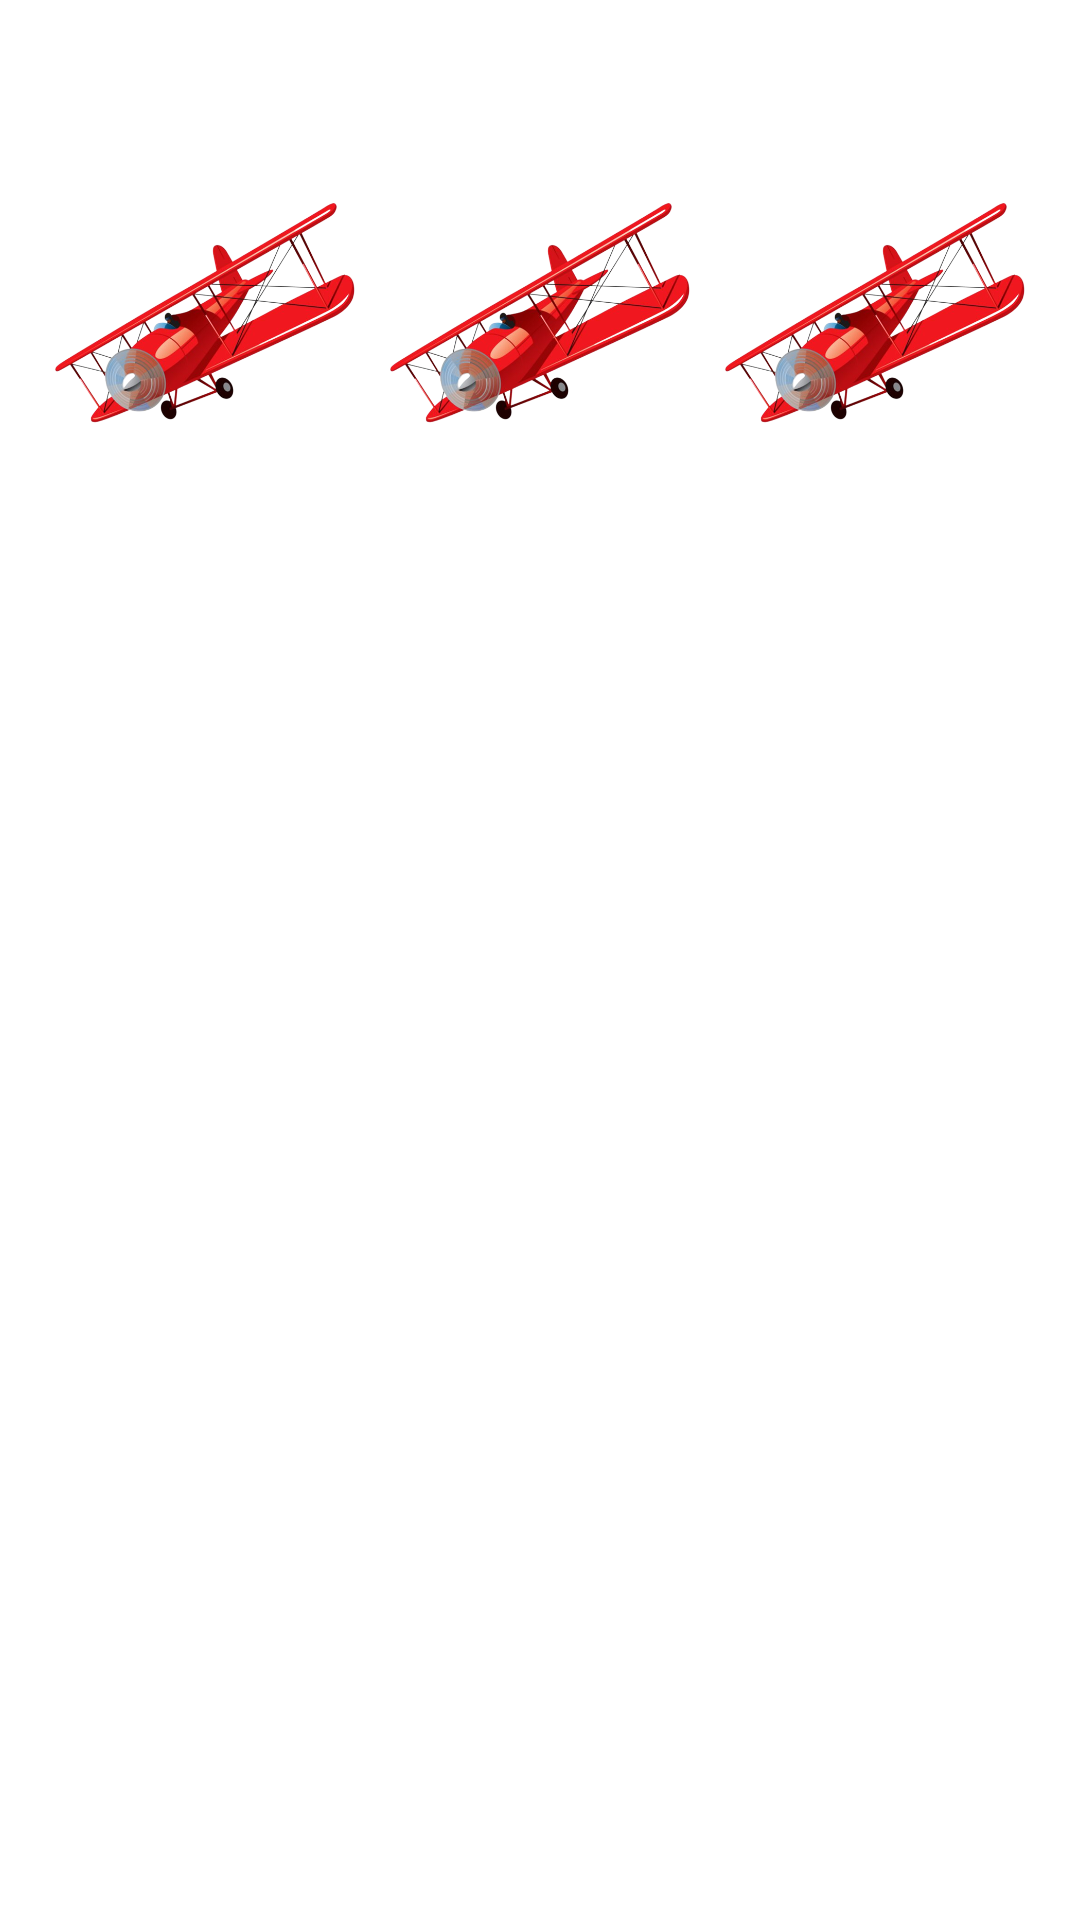

Write the Android layout XML for this screen, with the resource values it uses.
<!-- AndroidManifest.xml: application theme Theme.BrilliantPearl -->
<!-- res/layout/activity_fly_sec_scr.xml -->
<?xml version="1.0" encoding="utf-8"?>
<androidx.constraintlayout.widget.ConstraintLayout xmlns:android="http://schemas.android.com/apk/res/android"
    xmlns:app="http://schemas.android.com/apk/res-auto"
    xmlns:tools="http://schemas.android.com/tools"
    android:layout_width="match_parent"
    android:layout_height="match_parent"
    android:background="@drawable/bbbackg"
    tools:context=".two.FlySecScr">

    <TextView
        android:id="@+id/textView"
        android:layout_width="wrap_content"
        android:layout_height="wrap_content"
        android:textColor="@color/white"
        android:textStyle="bold"
        android:textSize="20sp"
        android:text="Waiting until your fly finished..."
        app:layout_constraintBottom_toBottomOf="parent"
        app:layout_constraintEnd_toEndOf="parent"
        app:layout_constraintStart_toStartOf="parent"
        app:layout_constraintTop_toTopOf="parent"
        app:layout_constraintVertical_bias="0.84000003" />

    <ImageView
        android:id="@+id/imageView"
        android:layout_width="100dp"
        android:layout_height="150dp"
        app:layout_constraintBottom_toBottomOf="parent"
        app:layout_constraintEnd_toEndOf="parent"
        app:layout_constraintHorizontal_bias="0.07"
        app:layout_constraintStart_toStartOf="parent"
        app:layout_constraintTop_toTopOf="parent"
        app:layout_constraintVertical_bias="0.060000002"
        app:srcCompat="@drawable/airplane_good" />

    <ImageView
        android:id="@+id/imageView2"
        android:layout_width="100dp"
        android:layout_height="150dp"
        app:layout_constraintBottom_toBottomOf="parent"
        app:layout_constraintEnd_toEndOf="parent"
        app:layout_constraintStart_toStartOf="parent"
        app:layout_constraintTop_toTopOf="parent"
        app:layout_constraintVertical_bias="0.060000002"
        app:srcCompat="@drawable/airplane_good" />

    <ImageView
        android:id="@+id/imageView3"
        android:layout_width="100dp"
        android:layout_height="150dp"
        app:layout_constraintBottom_toBottomOf="parent"
        app:layout_constraintEnd_toEndOf="parent"
        app:layout_constraintHorizontal_bias="0.93"
        app:layout_constraintStart_toStartOf="parent"
        app:layout_constraintTop_toTopOf="parent"
        app:layout_constraintVertical_bias="0.060000002"
        app:srcCompat="@drawable/airplane_good" />
</androidx.constraintlayout.widget.ConstraintLayout>
<!-- resources referenced by this layout -->
<resources>
  <color name="white">#FFFFFFFF</color>
  <!-- drawable airplane_good: png bitmap (drawable, 219526 bytes) -->
  <style name="Theme.BrilliantPearl" parent="Theme.MaterialComponents.DayNight.NoActionBar">
          
          <item name="colorPrimary">@color/purple_500</item>
          <item name="colorPrimaryVariant">@color/purple_700</item>
          <item name="colorOnPrimary">@color/white</item>
          
          <item name="colorSecondary">@color/avia_sec_clr</item>
          <item name="colorSecondaryVariant">@color/teal_700</item>
          <item name="android:windowFullscreen">true</item>
          <item name="windowActionBar">false</item>
          <item name="windowNoTitle">true</item>
          <item name="colorOnSecondary">@color/black</item>
          
          <item name="android:statusBarColor">@color/purple_500</item>
          
          <item name="android:windowAnimationStyle">@null</item>
          <item name="android:windowDisablePreview">true</item>
      </style>
  <color name="purple_500">#420202</color>
  <color name="purple_700">#FF3700B3</color>
  <color name="avia_sec_clr">#E4314C</color>
  <color name="teal_700">#FF018786</color>
  <color name="black">#FF000000</color>
</resources>
